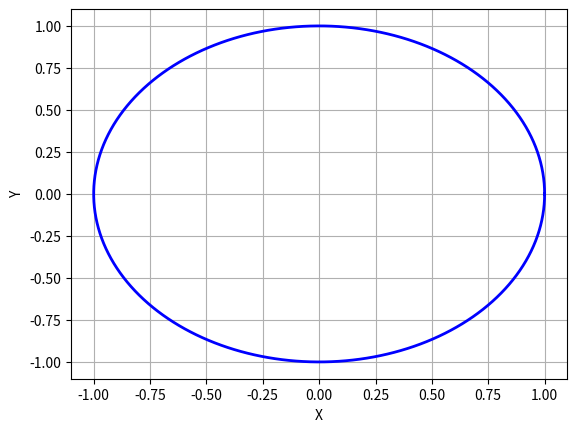

Recreate this plot in Python. (Note: this script raises an exception after producing the figure.)
from sys import platform as sys_pf
if sys_pf == 'darwin':
	import matplotlib
	matplotlib.use('TkAgg')
import numpy as np
import matplotlib.pyplot as plt

x1 = [1.0,0.9995015891261738,0.9980068533314934,0.995517282601106,0.9920353585932578,0.9875645521655237,0.9821093199149804,0.9756750997357736,0.9682683053985072,0.959896320156857,0.9505674893877829,0.9402911122726756,0.9290774325277306,0.9169376281927888,0.9038838004888236,0.8899289617551803,0.8750870224785937,0.859372777426912,0.8428018909013506,0.8253908811219762,0.8071571037619854,0.7881187346471924,0.7682947516379708,0.7477049157117092,0.7263697512646394,0.7043105256526722,0.6815492279916338,0.6581085472380377,0.6340118495722387,0.6092831551065166,0.5839471139413063,0.5580289815934402,0.5315545938209014,0.5045503408691775,0.47704314116488955,0.44906041448292017,0.42063005461378417,0.39178040155849314,0.3625402132786245,0.33293863702976106,0.30300518030687273,0.2727696814306032,0.24226227980378318,0.21151338586781906,0.18055365078890231,0.14941393590426094,0.11812528195890805,0.08671887816355073,0.05522603110450817,0.0236781335366241,-0.00789336690971331,-0.0394569990762527,-0.070981299648016,-0.10243484451661329,-0.13378628010447904,-0.1650043546187993,-0.196057949203978,-0.22691610896159004,-0.2575480738068967,-0.28792330913116637,-0.3180115362392381,-0.34778276253198237,-0.37720731140357594,-0.40625585182378904,-0.434899427575793,-0.4631094861203477,-0.4908579070575935,-0.5181170301580775,-0.5448596829350705,-0.5710592077306947,-0.5966894882888559,-0.6217249757884951,-0.6461407143112099,-0.6699123657178553,-0.6930162339093318,-0.7154292884473712,-0.7371291875117789,-0.7580943001712453,-0.77830372794553,-0.7977373256375193,-0.8163757214143991,-0.8342003361179174,-0.8511934017844945,-0.8673379793567146,-0.8826179755685469,-0.8970181589874635,-0.9105241751974622,-0.9231225611078606,-0.9348007583735982,-0.9455471259136671,-0.9553509515151948,-0.9642024625116117,-0.972092835524257,-0.9790142052577144,-0.9849596723401105,-0.9899233102005571,-0.9939001709768878,-0.9968862904477932,-0.9988786919844436,-0.9998753895176573,-0.9998753895176573,-0.9988786919844436,-0.9968862904477932,-0.9939001709768879,-0.9899233102005571,-0.9849596723401105,-0.9790142052577145,-0.972092835524257,-0.9642024625116118,-0.9553509515151949,-0.9455471259136671,-0.9348007583735983,-0.9231225611078607,-0.9105241751974622,-0.8970181589874636,-0.8826179755685468,-0.8673379793567146,-0.8511934017844947,-0.8342003361179176,-0.8163757214143992,-0.7977373256375195,-0.7783037279455299,-0.7580943001712456,-0.737129187511779,-0.7154292884473714,-0.693016233909332,-0.6699123657178551,-0.6461407143112101,-0.6217249757884953,-0.5966894882888557,-0.571059207730695,-0.5448596829350704,-0.5181170301580778,-0.49085790705759375,-0.4631094861203475,-0.4348994275757932,-0.40625585182378887,-0.37720731140357633,-0.3477827625319824,-0.3180115362392379,-0.28792330913116665,-0.2575480738068965,-0.22691610896159048,-0.19605794920397804,-0.1650043546187989,-0.13378628010447927,-0.1024348445166131,-0.07098129964801624,-0.03945699907625272,-0.007893366909713777,0.023678133536623857,0.05522603110450836,0.08671887816355048,0.11812528195890803,0.14941393590426047,0.1805536507889021,0.21151338586781926,0.24226227980378293,0.27276968143060315,0.3030051803068723,0.332938637029761,0.36254021327862473,0.3917804015584929,0.42063005461378433,0.4490604144829198,0.47704314116488955,0.5045503408691777,0.5315545938209012,0.5580289815934403,0.5839471139413059,0.6092831551065166,0.6340118495722389,0.6581085472380375,0.681549227991634,0.7043105256526719,0.7263697512646393,0.7477049157117087,0.7682947516379706,0.7881187346471925,0.8071571037619851,0.8253908811219762,0.8428018909013504,0.8593727774269119,0.8750870224785938,0.8899289617551801,0.9038838004888236,0.9169376281927886,0.9290774325277305,0.9402911122726756,0.9505674893877828,0.959896320156857,0.9682683053985071,0.9756750997357736,0.9821093199149804,0.9875645521655236,0.9920353585932579,0.9955172826011058,0.9980068533314933,0.9995015891261738,1.0];
y1 = [0.0,0.03156854976481053,0.06310563131267365,0.09457980779484494,0.12595970506771756,0.15721404296725078,0.18831166648971787,0.21922157684769134,0.24991296237030836,0.28035522921701445,0.3105180318741688,0.3403713034041128,0.3698852854165468,0.399030557732341,0.4277780677102096,0.45609915920701594,0.48396560114283876,0.5113496156423267,0.5382239057242886,0.5645616825119181,0.5903366919365284,0.6155232409081792,0.6400962229271071,0.6640311431104312,0.6873041426091843,0.7098920223913329,0.7317722663670768,0.752923063833377,0.773323331215339,0.7929527330827786,0.8117917024210207,0.8298214601357258,0.8470240337722988,0.8633822754312233,0.8788798788614604,0.8935013957148741,0.9072322509454814,0.9200587573381745,0.9319681291524349,0.942948494867437,0.9529889090158392,0.9620793630944628,0.9702107955409863,0.9773751007667072,0.9835651372363698,0.9887747345870026,0.9929986997786696,0.9962328222710067,0.9984738782203788,0.9997196336934779,0.9999688468941563,0.9992212694012756,0.9974776464163387,0.9947397160206569,0.9910102074427921,0.9862928383380027,0.9805923110824041,0.9739143080855378,0.9662654861260218,0.9576534697159296,0.9480868435005095,0.9375751437008251,0.9261288486078413,0.9137593681374367,0.9004790324567516,0.8863010796932087,0.8712396427384597,0.8553097351604118,0.8385272362373773,0.8209088751292626,0.802472214201578,0.7832356315188905,0.7632183025251684,0.742440180929283,0.7209219788147163,0.6986851459933066,0.6757518486236088,0.6521449471151868,0.6278879733408583,0.6030051071796145,0.5775211524135886,0.5514615120031076,0.5248521627644684,0.497719629475683,0.47009095843600296,0.44199369050557913,0.4134558336521342,0.384505835032011,0.3551725526334286,0.3254852265102116,0.29547344963467004,0.2651671383986787,0.23459650279236888,0.20379201629015234,0.17278438547409944,0.14160451942495159,0.11028349891127508,0.0788525454074766,0.047342989971558204,0.01578624201363682,-0.015786242013637018,-0.04734298997155796,-0.07885254540747635,-0.11028349891127483,-0.14160451942495178,-0.17278438547409963,-0.20379201629015212,-0.23459650279236863,-0.2651671383986785,-0.2954734496346698,-0.32548522651021183,-0.3551725526334284,-0.38450583503201075,-0.41345583365213395,-0.4419936905055789,-0.4700909584360031,-0.49771962947568316,-0.5248521627644683,-0.5514615120031073,-0.5775211524135885,-0.6030051071796143,-0.6278879733408584,-0.6521449471151866,-0.6757518486236087,-0.6986851459933063,-0.7209219788147162,-0.7424401809292832,-0.7632183025251682,-0.7832356315188904,-0.8024722142015781,-0.8209088751292625,-0.8385272362373775,-0.8553097351604116,-0.8712396427384596,-0.8863010796932088,-0.9004790324567515,-0.9137593681374367,-0.9261288486078411,-0.9375751437008251,-0.9480868435005096,-0.9576534697159295,-0.9662654861260219,-0.9739143080855377,-0.9805923110824041,-0.9862928383380027,-0.9910102074427921,-0.994739716020657,-0.9974776464163387,-0.9992212694012756,-0.9999688468941563,-0.9997196336934779,-0.9984738782203788,-0.9962328222710067,-0.9929986997786696,-0.9887747345870026,-0.98356513723637,-0.9773751007667072,-0.9702107955409863,-0.9620793630944628,-0.9529889090158394,-0.942948494867437,-0.9319681291524348,-0.9200587573381745,-0.9072322509454813,-0.8935013957148743,-0.8788798788614604,-0.8633822754312233,-0.847024033772299,-0.8298214601357258,-0.811791702421021,-0.7929527330827786,-0.7733233312153388,-0.7529230638333771,-0.7317722663670767,-0.7098920223913332,-0.6873041426091843,-0.6640311431104317,-0.6400962229271073,-0.615523240908179,-0.5903366919365287,-0.5645616825119181,-0.538223905724289,-0.5113496156423268,-0.48396560114283854,-0.45609915920701627,-0.42777806771020954,-0.3990305577323414,-0.36988528541654697,-0.34037130340411265,-0.3105180318741691,-0.28035522921701433,-0.2499129623703088,-0.21922157684769145,-0.18831166648971762,-0.15721404296725106,-0.12595970506771748,-0.09457980779484539,-0.06310563131267372,-0.031568549764810244,-2.4492935982947064E-16];
plt.plot(x1, y1, color='b', markeredgewidth=1.0, linestyle='-', linewidth=2.0)
plt.xlabel('X')
plt.ylabel('Y')
plt.grid(True, which='both', axis='both')
plt.savefig('./tests/org/gsl4j/tests/test/fig2.png')
